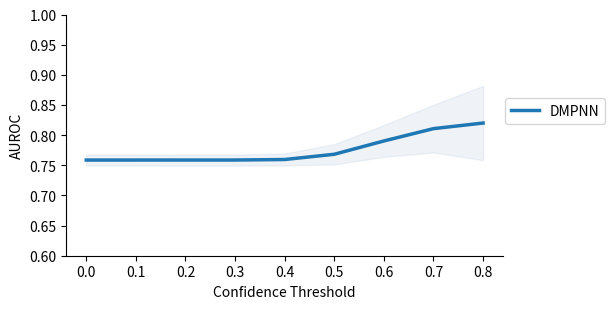

This chart was generated by the following Python code: (Note: this script raises an exception after producing the figure.)
import pandas as pd 
import numpy as np
from matplotlib import pyplot as plt

evidential_threshold = [0,0.1,0.2,0.3,0.4,0.5,0.6,0.7,0.8]

dmpnn_auroc = [0.75864,0.75864,0.75868,0.75868,0.75954,0.76824,0.7903,0.81074,0.82002]
dmpnn_auroc_std = [0.00899, 0.00899, 0.00902, 0.00902, 0.00988, 0.01683, 0.02632, 0.03958, 0.06165]
dmpnn_auprc = [0.17814,0.17814,0.17816,0.17816,0.17864,0.18402,0.19938,0.23768,0.23926]
dmpnn_auprc_std = [0.00998, 0.00998, 0.00999, 0.00999, 0.00994, 0.00984, 0.01298, 0.03805, 0.05878]

egnn_auroc = [0.70638, 0.70864, 0.71222, 0.72184, 0.73782, 0.75456, 0.7719, 0.7801, 0.75358]
egnn_auroc_std = [0.00781, 0.00720, 0.00677, 0.00672, 0.00924, 0.01091, 0.01513, 0.02959, 0.06495]
egnn_auprc = [0.13644, 0.13674, 0.13854, 0.14332, 0.15222, 0.16288, 0.17544, 0.18408, 0.17608]
egnn_auprc_std = [0.00908, 0.00915, 0.00935, 0.00985, 0.01165, 0.01280, 0.01432, 0.02003, 0.03525]

ffnn_auroc = [0.71286, 0.73084, 0.74214, 0.75246, 0.763, 0.76314, 0.75004, 0.72716, 0.6886]
ffnn_auroc_std = [0.01299, 0.01437, 0.01864, 0.02055, 0.02102, 0.04090, 0.05659, 0.08310, 0.13528]
ffnn_auprc = [0.1409, 0.15078, 0.15732, 0.16418, 0.17274, 0.18054, 0.18588, 0.1917, 0.1902]
ffnn_auprc_std = [0.01071, 0.01261, 0.01515, 0.01732, 0.02132, 0.03678, 0.07065, 0.14067, 0.22010]

### AUROC Plot
plt.figure(figsize=(6.4,3.2))
ax=plt.subplot(111)
plt.plot(evidential_threshold,
         dmpnn_auroc,
         label = 'DMPNN',
         linewidth = 2.5)
plt.fill_between(
    evidential_threshold,
    np.array(dmpnn_auroc) - np.array(dmpnn_auroc_std),
    np.array(dmpnn_auroc) + np.array(dmpnn_auroc_std),
    color="lightsteelblue",
    alpha=0.2,
    # label=r"$\pm$ 1 std. dev.",
)
# plt.plot(evidential_threshold,
#          egnn_auroc,
#          label = 'EGNN',
#          linewidth = 2.5)
# plt.fill_between(
#     evidential_threshold,
#     np.array(egnn_auroc) - np.array(egnn_auroc_std),
#     np.array(egnn_auroc) + np.array(egnn_auroc_std),
#     color="moccasin",
#     alpha=0.2,
#     # label=r"$\pm$ 1 std. dev.",
# )
# plt.plot(evidential_threshold,
#          ffnn_auroc,
#          label = 'FFNN',
#          linewidth = 2.5)
# plt.fill_between(
#     evidential_threshold,
#     np.array(ffnn_auroc) - np.array(ffnn_auroc_std),
#     np.array(ffnn_auroc) + np.array(ffnn_auroc_std),
#     color="lightgreen",
#     alpha=0.2,
#     # label=r"$\pm$ 1 std. dev.",
# )

plt.ylim(0.6,1)
plt.xlabel('Confidence Threshold')
plt.ylabel('AUROC')
plt.legend(bbox_to_anchor = (1.25, 0.6), loc='center right')
ax.spines[['right','top']].set_visible(False)
plt.tight_layout()
plt.savefig('/n/data1/hms/dbmi/farhat/alex/Mtb_Inhibition_DL_Pipeline/evaluation/inhibition_prediction/evidential_performance_change_auroc.png')

### AUPRC Plot
plt.figure(figsize=(6.4,3.2))
ax=plt.subplot(111)
plt.plot(evidential_threshold,
         dmpnn_auprc,
         label = 'DMPNN',
         linewidth = 2.5)
plt.fill_between(
    evidential_threshold,
    np.array(dmpnn_auprc) - np.array(dmpnn_auprc_std),
    np.array(dmpnn_auprc) + np.array(dmpnn_auprc_std),
    color="lightsteelblue",
    alpha=0.2,
    # label=r"$\pm$ 1 std. dev.",
)
# plt.plot(evidential_threshold,
#          egnn_auprc,
#          label = 'EGNN',
#          linewidth = 2.5)
# plt.fill_between(
#     evidential_threshold,
#     np.array(egnn_auprc) - np.array(egnn_auprc_std),
#     np.array(egnn_auprc) + np.array(egnn_auprc_std),
#     color="moccasin",
#     alpha=0.2,
#     # label=r"$\pm$ 1 std. dev.",
# )
# plt.plot(evidential_threshold,
#          ffnn_auprc,
#          label = 'FFNN',
#          linewidth = 2.5)
# plt.fill_between(
#     evidential_threshold,
#     np.array(ffnn_auprc) - np.array(ffnn_auprc_std),
#     np.array(ffnn_auprc) + np.array(ffnn_auprc_std),
#     color="lightgreen",
#     alpha=0.2,
#     # label=r"$\pm$ 1 std. dev.",
# )
plt.ylim(0.0,0.4)
plt.xlabel('Confidence Threshold')
plt.ylabel('AUPRC')
plt.legend(bbox_to_anchor = (1.25, 0.6), loc='center right')
ax.spines[['right','top']].set_visible(False)
plt.tight_layout()
plt.savefig('/n/data1/hms/dbmi/farhat/alex/Mtb_Inhibition_DL_Pipeline/evaluation/inhibition_prediction/evidential_performance_change_auprc.png')
